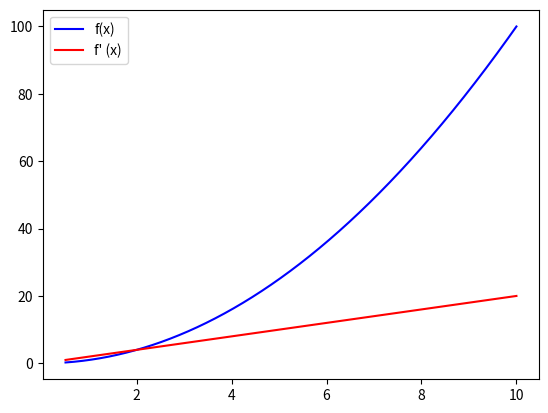

Reproduce this figure in Python.
import numpy as np
from matplotlib import pyplot as plt

epsilon = 10**(-7)
N =10**(4)

def f(x):
    return x**2

t = np.linspace(.5 ,10,N)
y = f(t)
#divide with 2 * epsilon for O(epsilon^2) error
#divide with epsilon for O(epsilon) error
der = (f(t + epsilon) - f(t - epsilon)) / (2 * epsilon)

plt.figure()
plt.axes()
plt.plot(t, y, 'b')
plt.plot(t, der, 'r')
plt.legend(['f(x)', 'f\' (x)'])
plt.show()
